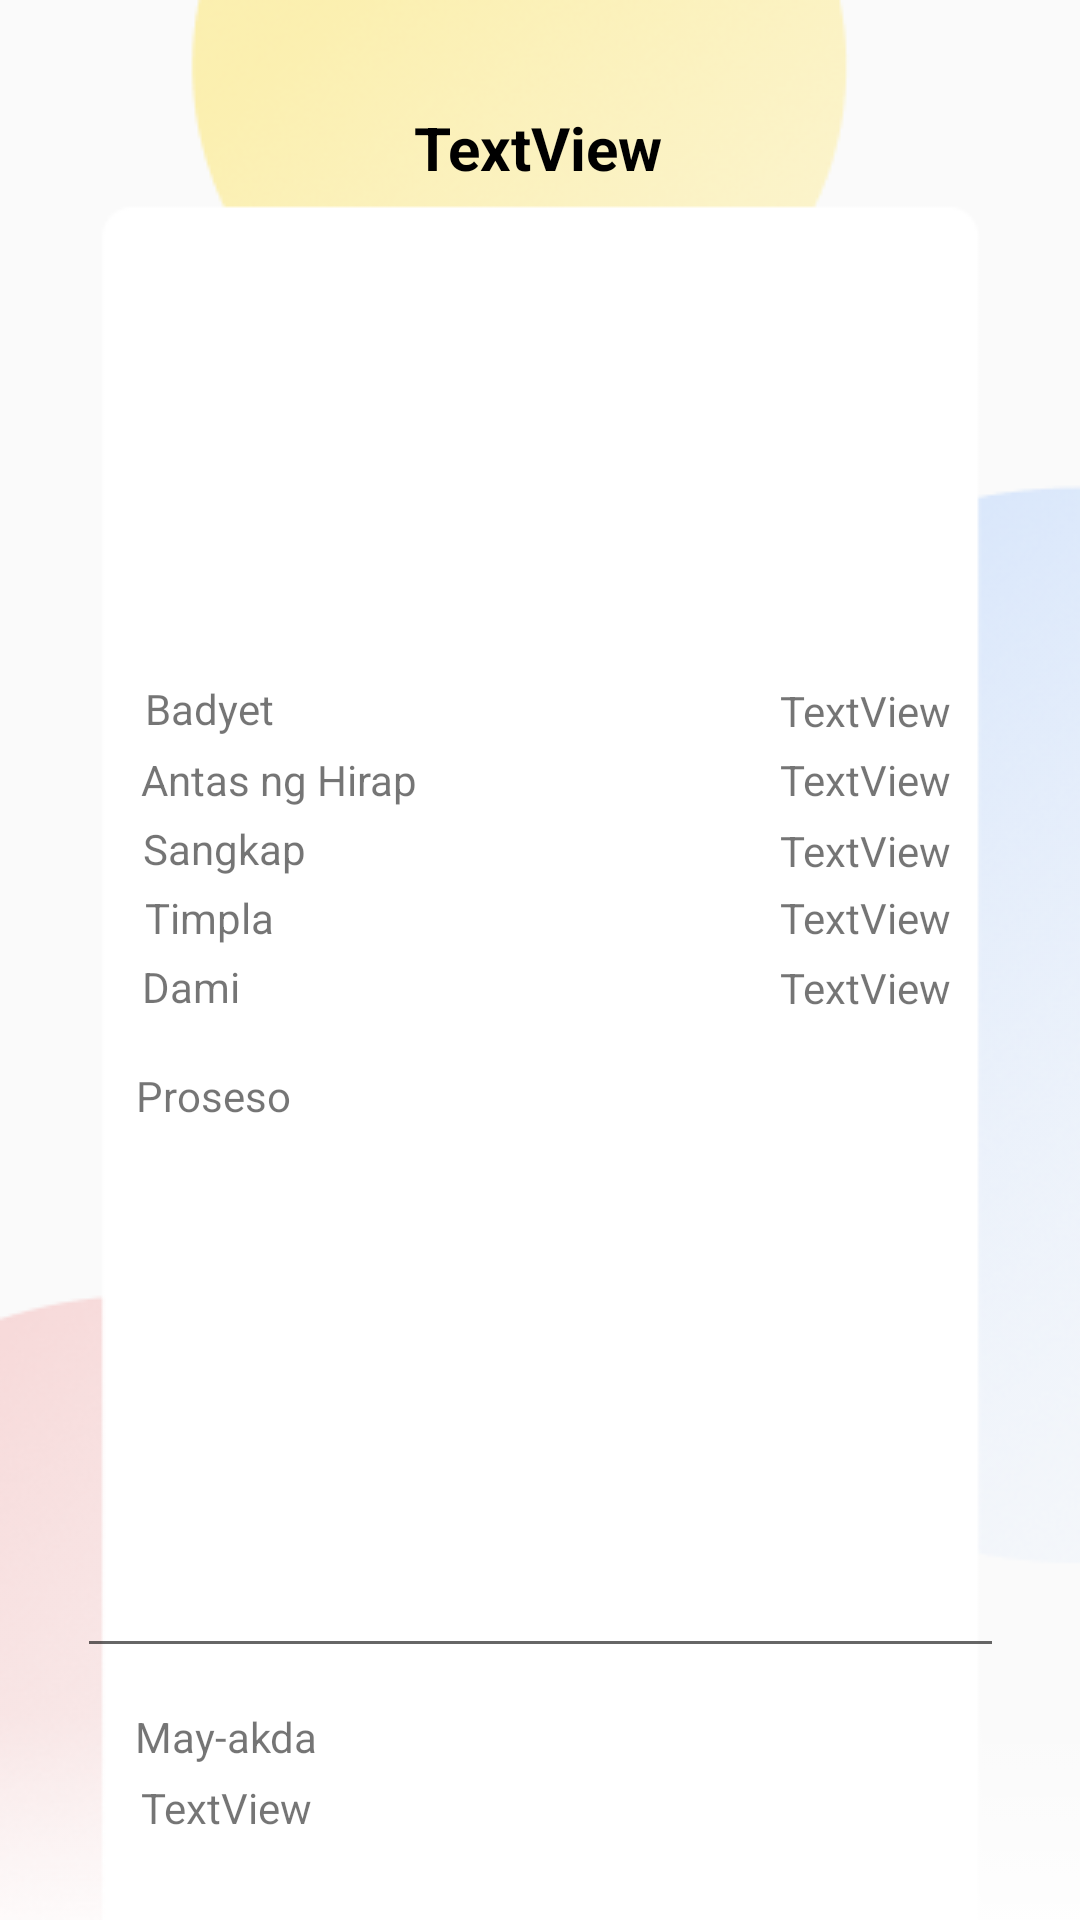

Android layout source for this screen:
<!-- AndroidManifest.xml: application theme Theme.LutongBahay -->
<!-- res/layout/activity_recipe.xml -->
<?xml version="1.0" encoding="utf-8"?>
<androidx.constraintlayout.widget.ConstraintLayout xmlns:android="http://schemas.android.com/apk/res/android"
    xmlns:app="http://schemas.android.com/apk/res-auto"
    xmlns:tools="http://schemas.android.com/tools"
    android:layout_width="match_parent"
    android:layout_height="match_parent"
    tools:context=".RecipeActivity"
    android:background="@drawable/bg">

    <ImageView
        android:id="@+id/display_image"
        android:layout_width="261dp"
        android:layout_height="157dp"
        app:layout_constraintBottom_toBottomOf="parent"
        app:layout_constraintEnd_toEndOf="parent"
        app:layout_constraintStart_toStartOf="parent"
        app:layout_constraintTop_toTopOf="parent"
        app:layout_constraintVertical_bias="0.153"
        app:srcCompat="@drawable/ic_launcher_foreground"
        tools:ignore="ImageContrastCheck"
        android:contentDescription="TODO" />

    <TextView
        android:id="@+id/display_name"
        android:layout_width="wrap_content"
        android:layout_height="wrap_content"
        android:text="TextView"
        android:textColor="#000000"
        android:textSize="20sp"
        android:textStyle="bold"
        app:layout_constraintBottom_toBottomOf="parent"
        app:layout_constraintEnd_toEndOf="parent"
        app:layout_constraintHorizontal_bias="0.498"
        app:layout_constraintStart_toStartOf="parent"
        app:layout_constraintTop_toTopOf="parent"
        app:layout_constraintVertical_bias="0.058" />

    <TextView
        android:id="@+id/textView25"
        android:layout_width="wrap_content"
        android:layout_height="wrap_content"
        android:text="@string/creator"
        app:layout_constraintBottom_toBottomOf="parent"
        app:layout_constraintEnd_toEndOf="parent"
        app:layout_constraintHorizontal_bias="0.151"
        app:layout_constraintStart_toStartOf="parent"
        app:layout_constraintTop_toTopOf="parent"
        app:layout_constraintVertical_bias="0.917" />

    <TextView
        android:id="@+id/display_creator"
        android:layout_width="wrap_content"
        android:layout_height="wrap_content"
        android:text="TextView"
        app:layout_constraintBottom_toBottomOf="parent"
        app:layout_constraintEnd_toEndOf="parent"
        app:layout_constraintHorizontal_bias="0.155"
        app:layout_constraintStart_toStartOf="parent"
        app:layout_constraintTop_toTopOf="parent"
        app:layout_constraintVertical_bias="0.955" />

    <TextView
        android:id="@+id/display_servings"
        android:layout_width="wrap_content"
        android:layout_height="wrap_content"
        android:width="150dp"
        android:text="TextView"
        android:textAlignment="textEnd"
        app:layout_constraintBottom_toBottomOf="parent"
        app:layout_constraintEnd_toEndOf="parent"
        app:layout_constraintHorizontal_bias="0.793"
        app:layout_constraintStart_toStartOf="parent"
        app:layout_constraintTop_toTopOf="parent"
        app:layout_constraintVertical_bias="0.515" />

    <TextView
        android:id="@+id/display_ingredient"
        android:layout_width="wrap_content"
        android:layout_height="wrap_content"
        android:width="150dp"
        android:text="TextView"
        android:textAlignment="textEnd"
        app:layout_constraintBottom_toBottomOf="parent"
        app:layout_constraintEnd_toEndOf="parent"
        app:layout_constraintHorizontal_bias="0.793"
        app:layout_constraintStart_toStartOf="parent"
        app:layout_constraintTop_toTopOf="parent"
        app:layout_constraintVertical_bias="0.441" />

    <TextView
        android:id="@+id/display_budget"
        android:layout_width="wrap_content"
        android:layout_height="wrap_content"
        android:width="150dp"
        android:text="TextView"
        android:textAlignment="textEnd"
        app:layout_constraintBottom_toBottomOf="parent"
        app:layout_constraintEnd_toEndOf="parent"
        app:layout_constraintHorizontal_bias="0.793"
        app:layout_constraintStart_toStartOf="parent"
        app:layout_constraintTop_toTopOf="parent"
        app:layout_constraintVertical_bias="0.366" />

    <TextView
        android:id="@+id/display_flavor"
        android:layout_width="wrap_content"
        android:layout_height="wrap_content"
        android:width="150dp"
        android:text="TextView"
        android:textAlignment="textEnd"
        app:layout_constraintBottom_toBottomOf="parent"
        app:layout_constraintEnd_toEndOf="parent"
        app:layout_constraintHorizontal_bias="0.793"
        app:layout_constraintStart_toStartOf="parent"
        app:layout_constraintTop_toTopOf="parent"
        app:layout_constraintVertical_bias="0.477" />

    <TextView
        android:id="@+id/display_difficulty"
        android:layout_width="wrap_content"
        android:layout_height="wrap_content"
        android:width="150dp"
        android:text="TextView"
        android:textAlignment="textEnd"
        app:layout_constraintBottom_toBottomOf="parent"
        app:layout_constraintEnd_toEndOf="parent"
        app:layout_constraintHorizontal_bias="0.793"
        app:layout_constraintStart_toStartOf="parent"
        app:layout_constraintTop_toTopOf="parent"
        app:layout_constraintVertical_bias="0.403" />

    <TextView
        android:id="@+id/textView15"
        android:layout_width="wrap_content"
        android:layout_height="wrap_content"
        android:text="@string/budget"
        app:layout_constraintBottom_toBottomOf="parent"
        app:layout_constraintEnd_toEndOf="parent"
        app:layout_constraintHorizontal_bias="0.152"
        app:layout_constraintStart_toStartOf="parent"
        app:layout_constraintTop_toTopOf="parent"
        app:layout_constraintVertical_bias="0.365" />

    <TextView
        android:id="@+id/textView14"
        android:layout_width="wrap_content"
        android:layout_height="wrap_content"
        android:text="@string/servings"
        app:layout_constraintBottom_toBottomOf="parent"
        app:layout_constraintEnd_toEndOf="parent"
        app:layout_constraintHorizontal_bias="0.145"
        app:layout_constraintStart_toStartOf="parent"
        app:layout_constraintTop_toTopOf="parent"
        app:layout_constraintVertical_bias="0.514" />

    <TextView
        android:id="@+id/textView17"
        android:layout_width="wrap_content"
        android:layout_height="wrap_content"
        android:text="@string/difficulty"
        app:layout_constraintBottom_toBottomOf="parent"
        app:layout_constraintEnd_toEndOf="parent"
        app:layout_constraintHorizontal_bias="0.175"
        app:layout_constraintStart_toStartOf="parent"
        app:layout_constraintTop_toTopOf="parent"
        app:layout_constraintVertical_bias="0.403" />

    <TextView
        android:id="@+id/textView19"
        android:layout_width="wrap_content"
        android:layout_height="wrap_content"
        android:text="@string/mainingredient"
        app:layout_constraintBottom_toBottomOf="parent"
        app:layout_constraintEnd_toEndOf="parent"
        app:layout_constraintHorizontal_bias="0.156"
        app:layout_constraintStart_toStartOf="parent"
        app:layout_constraintTop_toTopOf="parent"
        app:layout_constraintVertical_bias="0.44" />

    <TextView
        android:id="@+id/textView20"
        android:layout_width="wrap_content"
        android:layout_height="wrap_content"
        android:text="@string/mainflavor"
        app:layout_constraintBottom_toBottomOf="parent"
        app:layout_constraintEnd_toEndOf="parent"
        app:layout_constraintHorizontal_bias="0.152"
        app:layout_constraintStart_toStartOf="parent"
        app:layout_constraintTop_toTopOf="parent"
        app:layout_constraintVertical_bias="0.477" />

    <EditText
        android:id="@+id/display_procedure"
        android:layout_width="309dp"
        android:layout_height="190dp"
        android:editable="false"
        android:ems="10"
        android:focusable="false"
        android:focusableInTouchMode="false"
        android:gravity="start|top"
        android:importantForAutofill="no"
        android:inputType="none"
        app:layout_constraintBottom_toBottomOf="parent"
        app:layout_constraintEnd_toEndOf="parent"
        app:layout_constraintStart_toStartOf="parent"
        app:layout_constraintTop_toTopOf="parent"
        app:layout_constraintVertical_bias="0.813"
        tools:ignore="SpeakableTextPresentCheck" />

    <TextView
        android:id="@+id/textView23"
        android:layout_width="wrap_content"
        android:layout_height="wrap_content"
        android:text="@string/procedure"
        app:layout_constraintBottom_toBottomOf="parent"
        app:layout_constraintEnd_toEndOf="parent"
        app:layout_constraintHorizontal_bias="0.147"
        app:layout_constraintStart_toStartOf="parent"
        app:layout_constraintTop_toTopOf="parent"
        app:layout_constraintVertical_bias="0.573" />

</androidx.constraintlayout.widget.ConstraintLayout>
<!-- resources referenced by this layout -->
<resources>
  <!-- drawable bg: png bitmap (drawable, 41265 bytes) -->
  <string name="budget">Badyet</string>
  <string name="creator">May-akda</string>
  <string name="difficulty">Antas ng Hirap</string>
  <string name="mainflavor">Timpla</string>
  <string name="mainingredient">Sangkap</string>
  <string name="procedure">Proseso</string>
  <string name="servings">Dami</string>
  <style name="Theme.LutongBahay" parent="Theme.AppCompat.Light.NoActionBar">
          
          <item name="colorPrimary">@color/purple_500</item>
          <item name="colorPrimaryVariant">@color/purple_700</item>
          <item name="colorOnPrimary">@color/white</item>
          
          <item name="colorSecondary">@color/teal_200</item>
          <item name="colorSecondaryVariant">@color/teal_700</item>
          <item name="colorOnSecondary">@color/black</item>
          
          <item name="android:statusBarColor">?attr/colorPrimaryVariant</item>
          
      </style>
  <color name="purple_500">#FF6200EE</color>
  <color name="purple_700">#FF3700B3</color>
  <color name="white">#FFFFFFFF</color>
  <color name="teal_200">#FF03DAC5</color>
  <color name="teal_700">#FF018786</color>
  <color name="black">#FF000000</color>
</resources>
